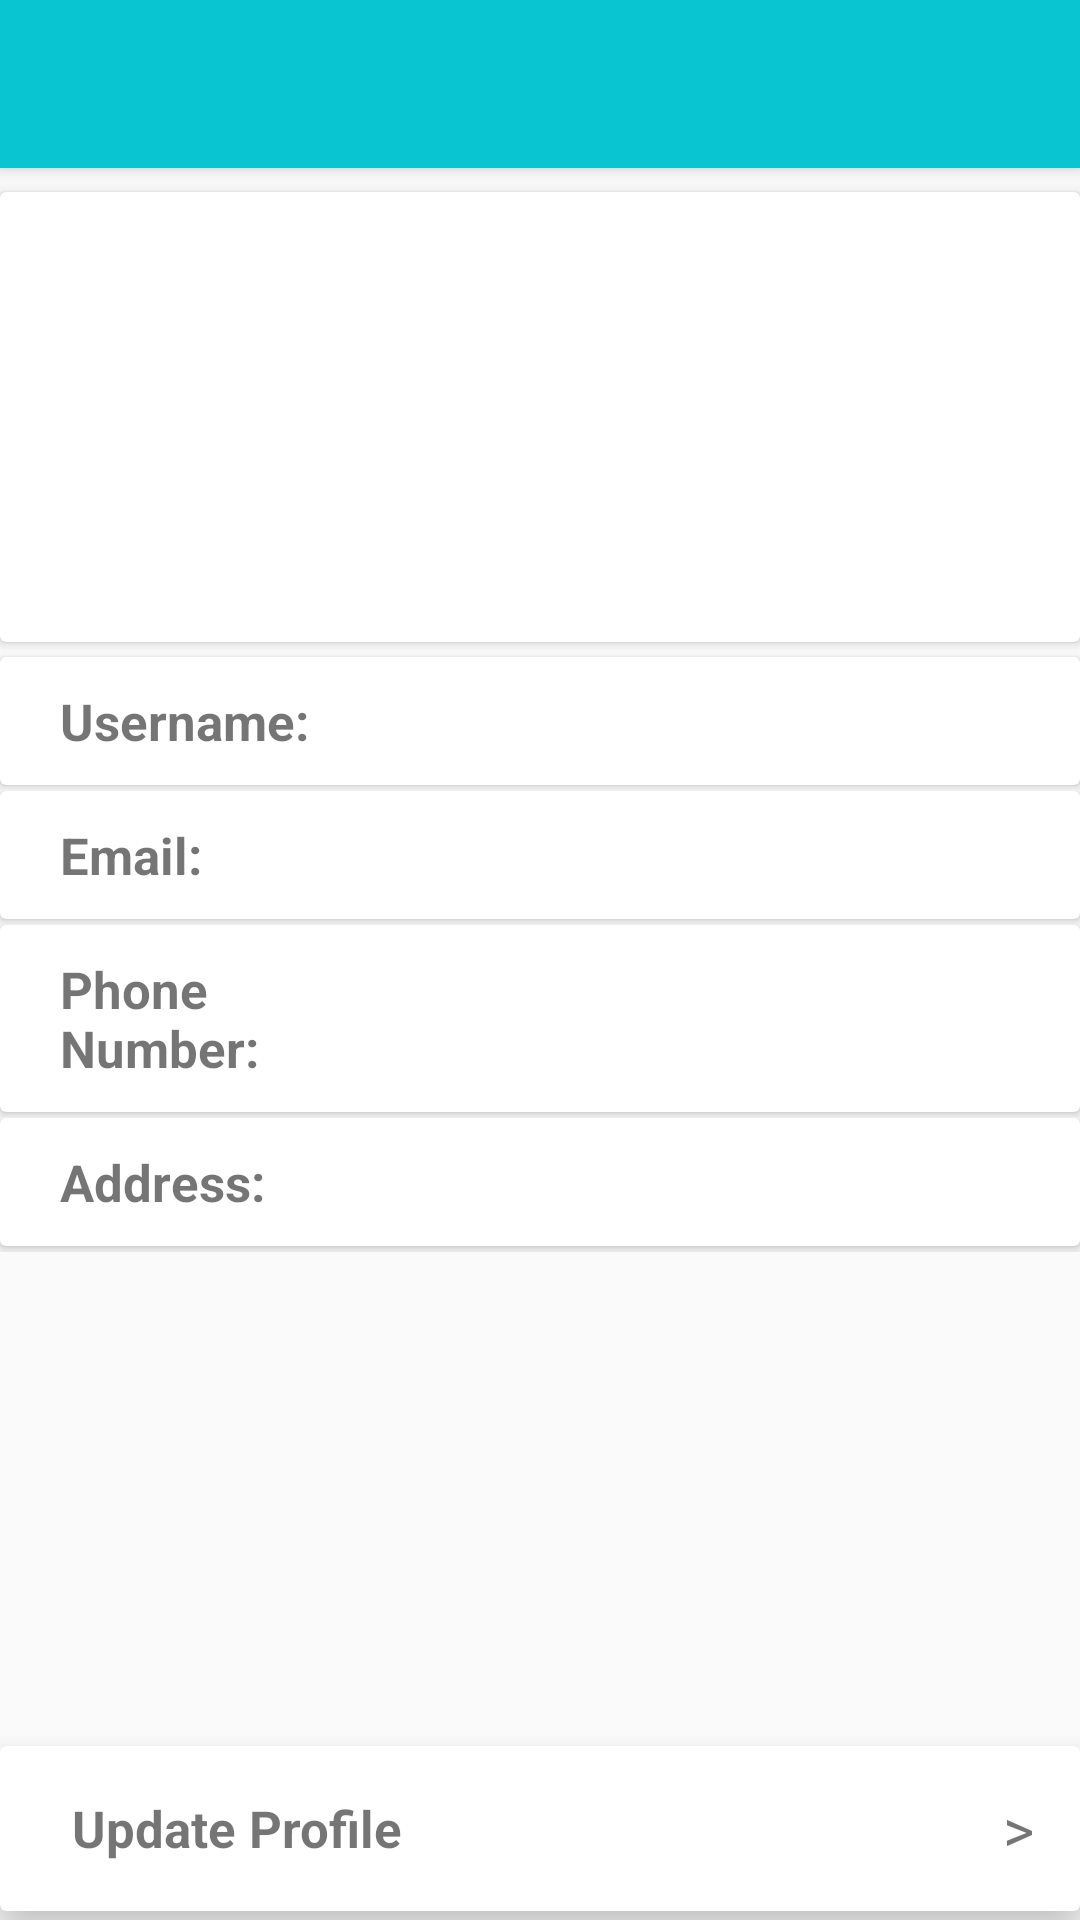

Reconstruct the res/layout file that produces this screen, plus the resources it refers to.
<!-- AndroidManifest.xml: application theme Theme.AppCompat.Light.NoActionBar -->
<!-- res/layout/activity_profile.xml -->
<?xml version="1.0" encoding="utf-8"?>
<layout
    xmlns:android="http://schemas.android.com/apk/res/android"
    xmlns:app="http://schemas.android.com/apk/res-auto"
    xmlns:tools="http://schemas.android.com/tools">
    <RelativeLayout
        android:layout_width="match_parent"
        android:layout_height="match_parent"
        tools:context=".customer.ProfileActivity">

        <com.google.android.material.appbar.MaterialToolbar
            android:id="@+id/my_toolbar"
            android:layout_width="match_parent"
            android:layout_height="?attr/actionBarSize"
            android:background="#09C5D1"
            android:elevation="4dp"
            android:theme="@style/ThemeOverlay.AppCompat.ActionBar"
            app:popupTheme="@style/ThemeOverlay.AppCompat.Light"
            app:layout_constraintTop_toTopOf="parent"
            app:layout_constraintLeft_toLeftOf="parent"
            app:layout_constraintRight_toRightOf="parent">
            <ImageButton
                android:layout_width="wrap_content"
                android:layout_height="wrap_content"
                android:id="@+id/backToSArrow"
                android:src="@drawable/ic_backarrow"
                android:background="@null"/>
        </com.google.android.material.appbar.MaterialToolbar>

        <LinearLayout
            android:layout_width="match_parent"
            android:layout_height="match_parent"
            android:orientation="vertical"
            android:layout_below="@id/my_toolbar">
            <androidx.cardview.widget.CardView
                android:layout_width="match_parent"
                android:layout_height="wrap_content"
                android:layout_marginTop="8dp"
                android:layout_marginBottom="2dp"
                android:elevation="7dp"
                android:backgroundTint="@color/card"
                android:padding="2dp">
                <ImageView
                    android:id="@+id/profileImage"
                    android:layout_width="150dp"
                    android:layout_height="150dp"
                    android:layout_gravity="center"
                    tools:srcCompat="@drawable/ic_avatar" />
            </androidx.cardview.widget.CardView>
            <LinearLayout
                android:layout_width="match_parent"
                android:layout_height="wrap_content"
                android:orientation="horizontal">
                <androidx.cardview.widget.CardView
                    android:layout_width="match_parent"
                    android:layout_height="wrap_content"
                    android:layout_marginTop="3dp"
                    android:layout_marginBottom="2dp"
                    android:elevation="7dp"
                    android:backgroundTint="@color/card"
                    android:padding="2dp">
                    <LinearLayout
                        android:layout_width="match_parent"
                        android:layout_height="wrap_content"
                        android:orientation="horizontal"
                        android:layout_marginTop="10dp"
                        android:layout_marginBottom="10dp">
                        <TextView
                            android:id="@+id/textView2"
                            android:layout_width="100dp"
                            android:layout_height="wrap_content"
                            android:text="Username:"
                            android:layout_marginStart="20dp"
                            android:textStyle="bold"
                            android:textSize="17sp"/>
                        <TextView
                            android:id="@+id/showCustName"
                            android:layout_width="200dp"
                            android:layout_height="wrap_content"
                            android:layout_marginStart="30dp"
                            android:layout_marginEnd="20dp"
                            android:textSize="17sp"/>
                    </LinearLayout>
                </androidx.cardview.widget.CardView>
            </LinearLayout>
            <LinearLayout
                android:layout_width="match_parent"
                android:layout_height="wrap_content"
                android:orientation="horizontal">
                <androidx.cardview.widget.CardView
                    android:layout_width="match_parent"
                    android:layout_height="wrap_content"
                    android:layout_marginBottom="2dp"
                    android:elevation="7dp"
                    android:backgroundTint="@color/card"
                    android:padding="2dp">
                    <LinearLayout
                        android:layout_width="match_parent"
                        android:layout_height="wrap_content"
                        android:orientation="horizontal"
                        android:layout_marginTop="10dp"
                        android:layout_marginBottom="10dp">
                        <TextView
                            android:id="@+id/textView3"
                            android:layout_width="100dp"
                            android:layout_height="wrap_content"
                            android:text="Email:"
                            android:layout_marginStart="20dp"
                            android:textStyle="bold"
                            android:textSize="17sp"/>
                        <TextView
                            android:id="@+id/showCustEmail"
                            android:layout_width="200dp"
                            android:layout_height="wrap_content"
                            android:layout_marginStart="30dp"
                            android:layout_marginEnd="20dp"
                            android:textSize="17sp"/>
                    </LinearLayout>
                </androidx.cardview.widget.CardView>
            </LinearLayout>
            <LinearLayout
                android:layout_width="match_parent"
                android:layout_height="wrap_content"
                android:orientation="horizontal">
                <androidx.cardview.widget.CardView
                    android:layout_width="match_parent"
                    android:layout_height="wrap_content"
                    android:layout_marginBottom="2dp"
                    android:elevation="7dp"
                    android:backgroundTint="@color/card"
                    android:padding="2dp">
                    <LinearLayout
                        android:layout_width="match_parent"
                        android:layout_height="wrap_content"
                        android:orientation="horizontal"
                        android:layout_marginTop="10dp"
                        android:layout_marginBottom="10dp">
                        <TextView
                            android:id="@+id/textView4"
                            android:layout_width="100dp"
                            android:layout_height="wrap_content"
                            android:text="Phone Number:"
                            android:layout_marginStart="20dp"
                            android:textStyle="bold"
                            android:textSize="17sp"/>
                        <TextView
                            android:id="@+id/showCustPhone"
                            android:layout_width="200dp"
                            android:layout_height="wrap_content"
                            android:layout_gravity="center"
                            android:layout_marginStart="30dp"
                            android:layout_marginEnd="20dp"
                            android:textSize="17sp"/>
                    </LinearLayout>
                </androidx.cardview.widget.CardView>
            </LinearLayout>
            <LinearLayout
                android:layout_width="match_parent"
                android:layout_height="wrap_content"
                android:orientation="horizontal">
                <androidx.cardview.widget.CardView
                    android:layout_width="match_parent"
                    android:layout_height="wrap_content"
                    android:layout_marginBottom="2dp"
                    android:elevation="7dp"
                    android:backgroundTint="@color/card"
                    android:padding="2dp">
                    <LinearLayout
                        android:layout_width="match_parent"
                        android:layout_height="wrap_content"
                        android:orientation="horizontal"
                        android:layout_marginTop="10dp"
                        android:layout_marginBottom="10dp">
                        <TextView
                            android:id="@+id/textView16"
                            android:layout_width="100dp"
                            android:layout_height="wrap_content"
                            android:text="Address:"
                            android:layout_marginStart="20dp"
                            android:textStyle="bold"
                            android:textSize="17sp"/>
                        <TextView
                            android:id="@+id/showAddress"
                            android:layout_width="200dp"
                            android:layout_height="wrap_content"
                            android:layout_marginStart="30dp"
                            android:layout_marginEnd="20dp"
                            android:textSize="17sp"/>
                    </LinearLayout>
                </androidx.cardview.widget.CardView>
            </LinearLayout>
        </LinearLayout>
        <androidx.cardview.widget.CardView
            android:layout_width="match_parent"
            android:layout_height="wrap_content"
            app:cardElevation="10dp"
            app:contentPadding="4dp"
            android:layout_marginBottom="3dp"
            android:id="@+id/updateCustBtn"
            android:layout_alignParentBottom="true">
            <LinearLayout
                android:layout_width="match_parent"
                android:layout_height="wrap_content"
                android:orientation="horizontal"
                android:layout_marginStart="20dp"
                android:layout_marginTop="10dp"
                android:layout_marginBottom="10dp">
                <TextView
                    android:id="@+id/upProfile"
                    android:layout_width="wrap_content"
                    android:layout_height="wrap_content"
                    android:backgroundTint="#F3DEDE"
                    android:text="Update Profile"
                    android:layout_gravity="center"
                    android:textSize="17sp"
                    android:textStyle="bold"/>
                <TextView
                    android:layout_width="wrap_content"
                    android:layout_height="wrap_content"
                    android:text=">"
                    android:textSize="20sp"
                    android:layout_marginStart="200dp"/>
            </LinearLayout>
        </androidx.cardview.widget.CardView>
    </RelativeLayout>
</layout>
<!-- resources referenced by this layout -->
<resources>
  <color name="card">#FFFFFFFF</color>
  <!-- drawable ic_avatar (drawable) -->
  <vector xmlns:android="http://schemas.android.com/apk/res/android"
      android:width="24dp"
      android:height="24dp"
      android:viewportWidth="24"
      android:viewportHeight="24"
      android:tint="#000000">
      <path
          android:fillColor="@android:color/white"
          android:pathData="M21,3H3C1.9,3 1,3.9 1,5v8h2V5h18v16c1.1,0 2,-0.9 2,-2V5C23,3.9 22.1,3 21,3z"/>
      <path
          android:fillColor="@android:color/white"
          android:pathData="M9,10m-4,0a4,4 0,1 1,8 0a4,4 0,1 1,-8 0"/>
      <path
          android:fillColor="@android:color/white"
          android:pathData="M15.39,16.56C13.71,15.7 11.53,15 9,15c-2.53,0 -4.71,0.7 -6.39,1.56C1.61,17.07 1,18.1 1,19.22V22h16v-2.78C17,18.1 16.39,17.07 15.39,16.56z"/>
  </vector>
</resources>
